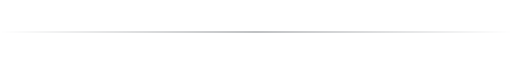
t = 0.00 s
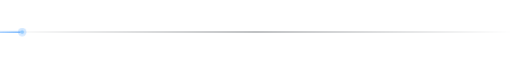
t = 0.86 s
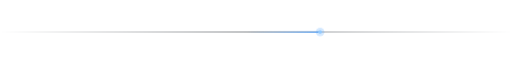
t = 2.57 s
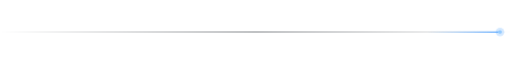
t = 3.50 s
t = 4.55 s: frame unchanged from t = 0.00 s, image omitted
t = 5.95 s: frame unchanged from t = 0.00 s, image omitted

The animated SVG that drew these frames (rendered in a browser with its animation timeline set to each time). Animation: 3 CSS @keyframes rules; one cycle of 7.00 s, repeats indefinitely.

<svg xmlns="http://www.w3.org/2000/svg" width="840" height="24" viewBox="0 0 840 24" role="img" aria-label="divider">
<title>divider</title>
<style>
text{font-family:ui-monospace, SFMono-Regular, 'SF Mono', Menlo, Consolas, 'Liberation Mono', 'DejaVu Sans Mono', monospace;}
.m{fill:#8b949e} .d{fill:#484f58} .t{fill:#c9d1d9} .b{fill:#58a6ff} .g{fill:#3fb950} .o{fill:#f0883e} .y{fill:#e3b341} .r{fill:#ff7b72} .p{fill:#bc8cff}
@keyframes blink{0%,49%{opacity:1}50%,100%{opacity:0}}
@keyframes twinkle{0%,100%{opacity:.25}50%{opacity:1}}
.blink{animation:blink 1.05s steps(1,end) infinite}
@keyframes comet{0%{transform:translateX(-20px)}70%{transform:translateX(980px)}100%{transform:translateX(980px)}}
</style>
<defs><linearGradient id="ln" x1="0" x2="1"><stop offset="0" stop-color="#30363d" stop-opacity="0"/><stop offset=".5" stop-color="#30363d"/><stop offset="1" stop-color="#30363d" stop-opacity="0"/></linearGradient><linearGradient id="tail" x1="0" x2="1"><stop offset="0" stop-color="#58a6ff" stop-opacity="0"/><stop offset="1" stop-color="#58a6ff"/></linearGradient></defs>
<rect x="0" y="11.5" width="840" height="1" fill="url(#ln)"/>
<g style="animation:comet 7s cubic-bezier(.45,0,.55,1) infinite"><rect x="-120" y="11" width="120" height="2" rx="1" fill="url(#tail)"/><circle cx="0" cy="12" r="3" fill="#a5d6ff"/><circle cx="0" cy="12" r="7" fill="#58a6ff" opacity=".25"/></g>
</svg>
